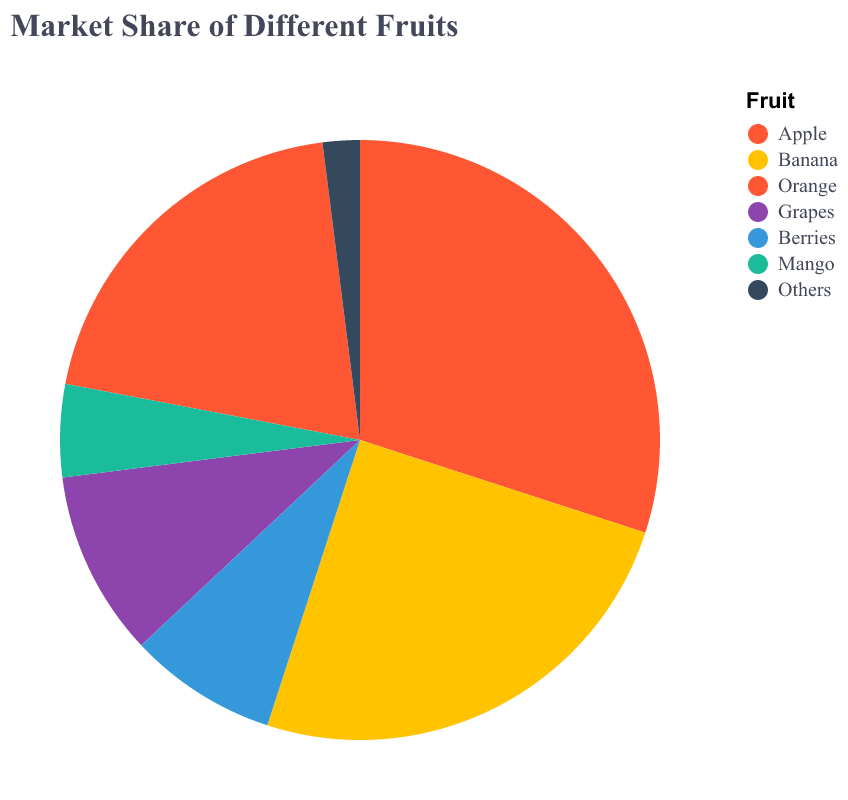

Data behind this chart, as committed beside it:
Fruit, Market Share
Apple, 30
Banana, 25
Orange, 20
Grapes, 10
Berries, 8
Mango, 5
Others, 2
